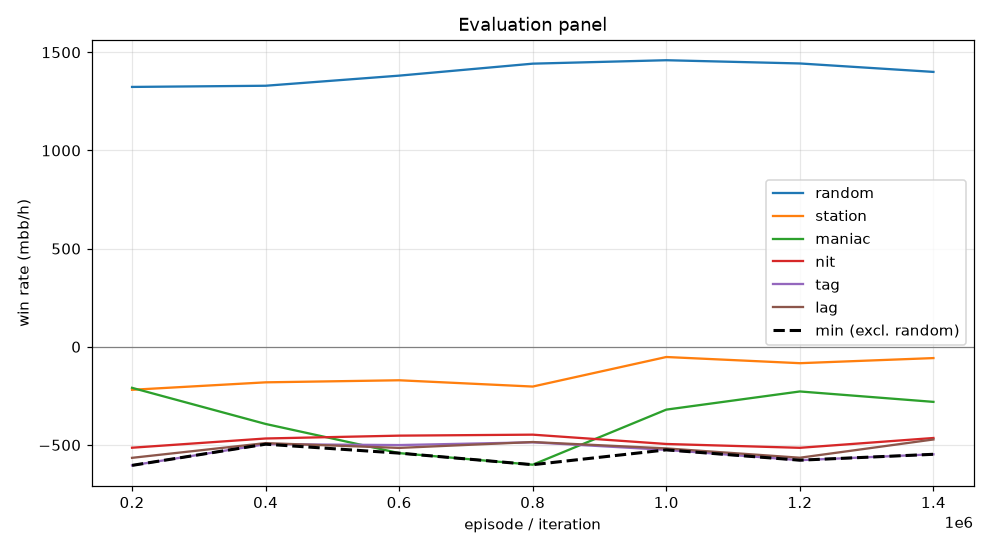

Data behind this chart, as committed beside it:
episode, min, mean, random_mean, random_se, station_mean, station_se, maniac_mean, maniac_se, nit_mean, nit_se, tag_mean, tag_se, lag_mean, lag_se, act_call, act_raise, act_fold, act_check
199999, -604.0, -422.3, 1324, 97.54, -219.0, 63.03, -209.0, 100, -514.0, 107.3, -604.0, 104.4, -565.5, 101.7, 0.5343, 0.417, 0.02949, 0.01919
399999, -496.0, -405.5, 1330, 100.7, -181.0, 58.93, -393.0, 121.1, -467.0, 107.8, -496.0, 102.6, -490.5, 102.3, 0.5375, 0.4236, 0.02497, 0.01394
599999, -541.5, -436.0, 1381, 102.8, -170.5, 57.76, -541.5, 98.81, -452.5, 108.4, -500.5, 103.9, -515.0, 103.6, 0.5407, 0.4248, 0.02218, 0.01235
799999, -600.5, -444.4, 1442, 100.9, -202.5, 58.11, -600.5, 109, -447.5, 107.4, -486.5, 99.41, -485.0, 96.26, 0.5482, 0.4216, 0.01879, 0.01134
999999, -525.0, -381.9, 1460, 101.2, -52.0, 47.05, -320.0, 76.58, -495.0, 108.7, -525.0, 103.1, -517.5, 99.13, 0.5499, 0.4262, 0.01445, 0.009465
1199999, -577.5, -393.6, 1443, 102, -83.5, 46.92, -227.5, 74.72, -514.5, 109.8, -577.5, 104.5, -565.0, 101.3, 0.5577, 0.4203, 0.01286, 0.009128
1399999, -547.5, -364.4, 1400, 102.1, -57.5, 44.52, -280.5, 79.2, -464.5, 108.7, -547.5, 102.5, -472.0, 93.46, 0.5582, 0.4209, 0.01244, 0.008432
